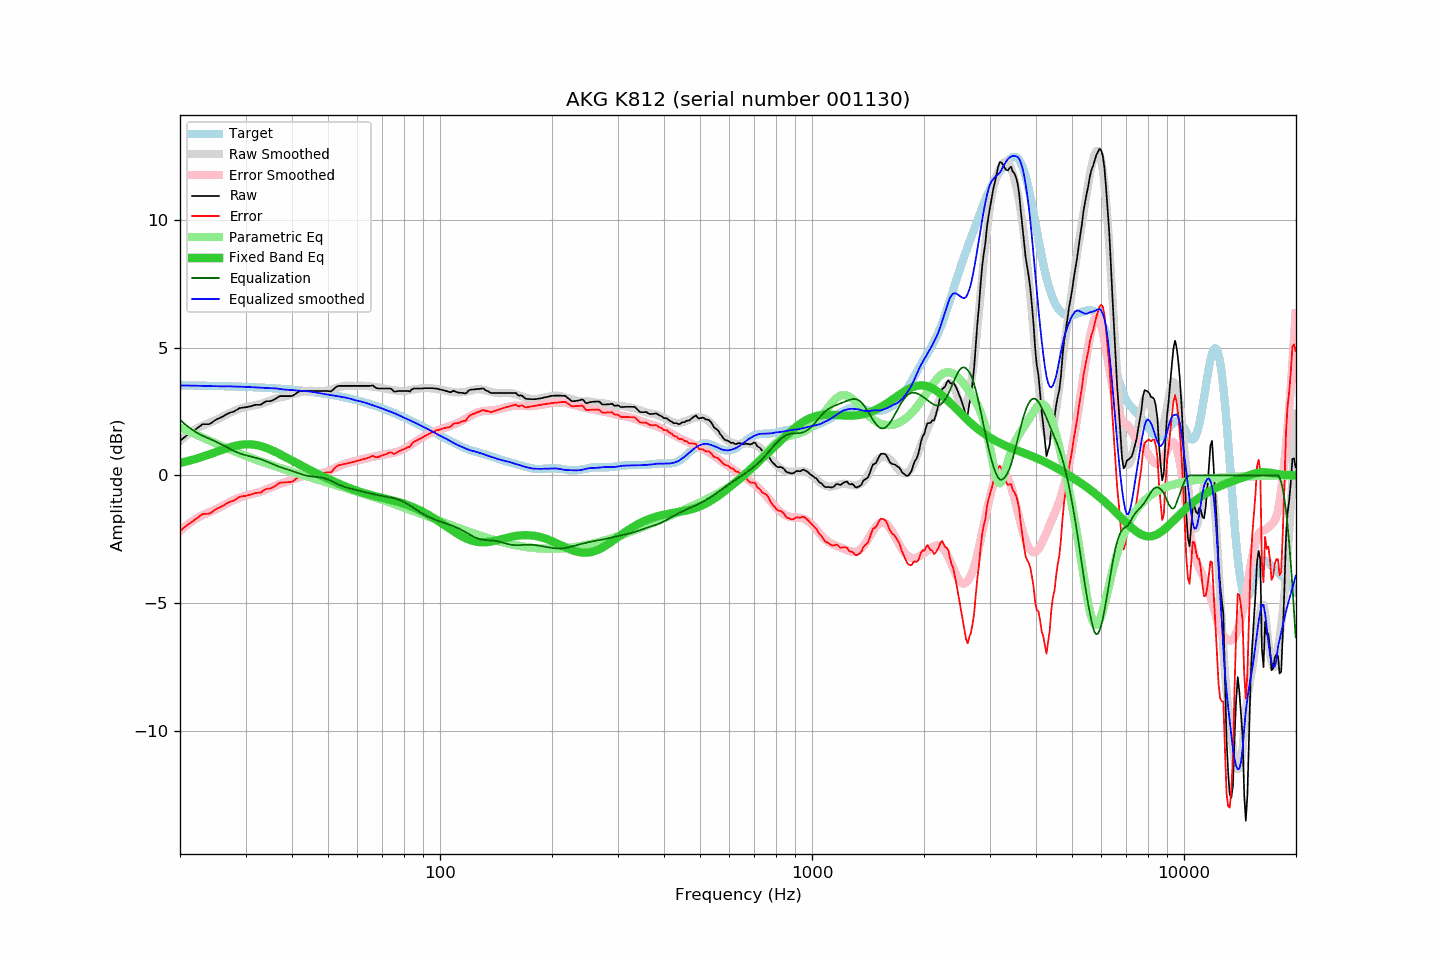

Source data for this figure (header and first rows):
frequency, raw, error, smoothed, error_smoothed, equalization, parametric_eq, equalized_raw, equalized_smoothed, target
20.00, 1.36, -2.17, 1.35, -2.18, 2.18, 0.49, 3.54, 3.52, 3.53
20.20, 1.41, -2.12, 1.40, -2.12, 2.12, 0.50, 3.53, 3.52, 3.53
20.40, 1.46, -2.07, 1.46, -2.07, 2.07, 0.52, 3.52, 3.52, 3.53
20.61, 1.51, -2.02, 1.51, -2.01, 2.01, 0.53, 3.52, 3.52, 3.53
20.81, 1.56, -1.97, 1.56, -1.96, 1.96, 0.55, 3.52, 3.52, 3.53
21.02, 1.60, -1.93, 1.61, -1.91, 1.91, 0.57, 3.51, 3.52, 3.53
21.23, 1.65, -1.88, 1.66, -1.87, 1.87, 0.58, 3.51, 3.52, 3.52
21.44, 1.69, -1.84, 1.70, -1.82, 1.82, 0.60, 3.51, 3.52, 3.52
21.66, 1.73, -1.80, 1.74, -1.78, 1.78, 0.62, 3.50, 3.52, 3.52
21.87, 1.78, -1.74, 1.78, -1.73, 1.73, 0.63, 3.51, 3.52, 3.52
22.09, 1.82, -1.70, 1.82, -1.69, 1.69, 0.65, 3.51, 3.52, 3.52
22.31, 1.87, -1.65, 1.86, -1.66, 1.66, 0.67, 3.52, 3.51, 3.52
22.54, 1.91, -1.61, 1.89, -1.62, 1.62, 0.69, 3.53, 3.51, 3.52
22.76, 1.96, -1.56, 1.92, -1.59, 1.59, 0.71, 3.55, 3.51, 3.52
22.99, 2.01, -1.51, 1.95, -1.56, 1.56, 0.73, 3.57, 3.51, 3.52
23.22, 2.01, -1.51, 1.98, -1.53, 1.53, 0.75, 3.54, 3.51, 3.51
23.45, 2.01, -1.51, 2.01, -1.50, 1.50, 0.77, 3.51, 3.51, 3.51
23.69, 2.01, -1.50, 2.03, -1.47, 1.47, 0.80, 3.48, 3.50, 3.51
23.92, 2.01, -1.50, 2.06, -1.45, 1.45, 0.82, 3.45, 3.50, 3.51
24.16, 2.04, -1.47, 2.08, -1.42, 1.42, 0.84, 3.46, 3.50, 3.51
24.40, 2.08, -1.43, 2.11, -1.39, 1.39, 0.86, 3.47, 3.50, 3.51
24.65, 2.13, -1.38, 2.13, -1.36, 1.36, 0.88, 3.49, 3.50, 3.51
24.89, 2.17, -1.34, 2.16, -1.34, 1.34, 0.91, 3.50, 3.50, 3.51
25.14, 2.21, -1.30, 2.19, -1.31, 1.31, 0.93, 3.51, 3.50, 3.50
25.39, 2.23, -1.27, 2.22, -1.27, 1.27, 0.95, 3.50, 3.49, 3.50
25.65, 2.26, -1.24, 2.25, -1.24, 1.24, 0.97, 3.50, 3.49, 3.50
25.91, 2.29, -1.21, 2.29, -1.21, 1.21, 1.00, 3.49, 3.49, 3.50
26.16, 2.32, -1.18, 2.32, -1.17, 1.17, 1.02, 3.49, 3.49, 3.50
26.43, 2.36, -1.14, 2.36, -1.14, 1.14, 1.04, 3.50, 3.49, 3.50
26.69, 2.40, -1.10, 2.39, -1.10, 1.10, 1.06, 3.50, 3.49, 3.49
26.96, 2.43, -1.06, 2.42, -1.07, 1.07, 1.08, 3.50, 3.49, 3.49
27.23, 2.46, -1.03, 2.45, -1.04, 1.04, 1.10, 3.49, 3.49, 3.49
27.50, 2.48, -1.01, 2.48, -1.00, 1.00, 1.12, 3.48, 3.49, 3.49
27.77, 2.49, -1.00, 2.51, -0.97, 0.97, 1.14, 3.46, 3.48, 3.49
28.05, 2.52, -0.97, 2.54, -0.95, 0.95, 1.15, 3.46, 3.48, 3.48
28.33, 2.56, -0.92, 2.56, -0.92, 0.92, 1.17, 3.48, 3.48, 3.48
28.62, 2.60, -0.88, 2.58, -0.89, 0.89, 1.18, 3.49, 3.48, 3.48
28.90, 2.64, -0.84, 2.61, -0.87, 0.87, 1.19, 3.51, 3.48, 3.48
29.19, 2.65, -0.83, 2.63, -0.85, 0.85, 1.20, 3.50, 3.48, 3.48
29.48, 2.66, -0.82, 2.65, -0.83, 0.83, 1.21, 3.48, 3.47, 3.47
29.78, 2.67, -0.80, 2.66, -0.81, 0.81, 1.22, 3.48, 3.47, 3.47
30.08, 2.67, -0.80, 2.68, -0.79, 0.79, 1.22, 3.46, 3.47, 3.47
30.38, 2.69, -0.78, 2.69, -0.77, 0.77, 1.22, 3.46, 3.46, 3.47
30.68, 2.70, -0.77, 2.70, -0.76, 0.76, 1.22, 3.46, 3.46, 3.46
30.99, 2.71, -0.75, 2.72, -0.74, 0.74, 1.22, 3.45, 3.46, 3.46
31.30, 2.73, -0.73, 2.73, -0.73, 0.73, 1.21, 3.45, 3.46, 3.46
31.61, 2.75, -0.71, 2.74, -0.71, 0.71, 1.20, 3.46, 3.45, 3.46
31.93, 2.77, -0.68, 2.75, -0.70, 0.70, 1.20, 3.46, 3.45, 3.45
32.24, 2.77, -0.68, 2.77, -0.68, 0.68, 1.18, 3.45, 3.45, 3.45
32.57, 2.77, -0.68, 2.78, -0.66, 0.66, 1.17, 3.43, 3.44, 3.45
32.89, 2.77, -0.68, 2.80, -0.64, 0.64, 1.15, 3.41, 3.44, 3.44
33.22, 2.80, -0.64, 2.82, -0.62, 0.62, 1.14, 3.42, 3.43, 3.44
33.55, 2.85, -0.59, 2.84, -0.59, 0.59, 1.12, 3.44, 3.43, 3.44
33.89, 2.89, -0.55, 2.86, -0.57, 0.57, 1.09, 3.46, 3.43, 3.43
34.23, 2.91, -0.52, 2.88, -0.54, 0.54, 1.07, 3.45, 3.42, 3.43
34.57, 2.91, -0.52, 2.91, -0.51, 0.51, 1.04, 3.42, 3.42, 3.43
34.92, 2.91, -0.51, 2.93, -0.49, 0.49, 1.02, 3.39, 3.42, 3.42
35.27, 2.93, -0.49, 2.96, -0.46, 0.46, 0.99, 3.39, 3.42, 3.42
35.62, 2.96, -0.46, 2.98, -0.43, 0.43, 0.96, 3.39, 3.41, 3.41
35.97, 2.99, -0.42, 3.01, -0.41, 0.41, 0.93, 3.39, 3.41, 3.41
... 635 more rows
